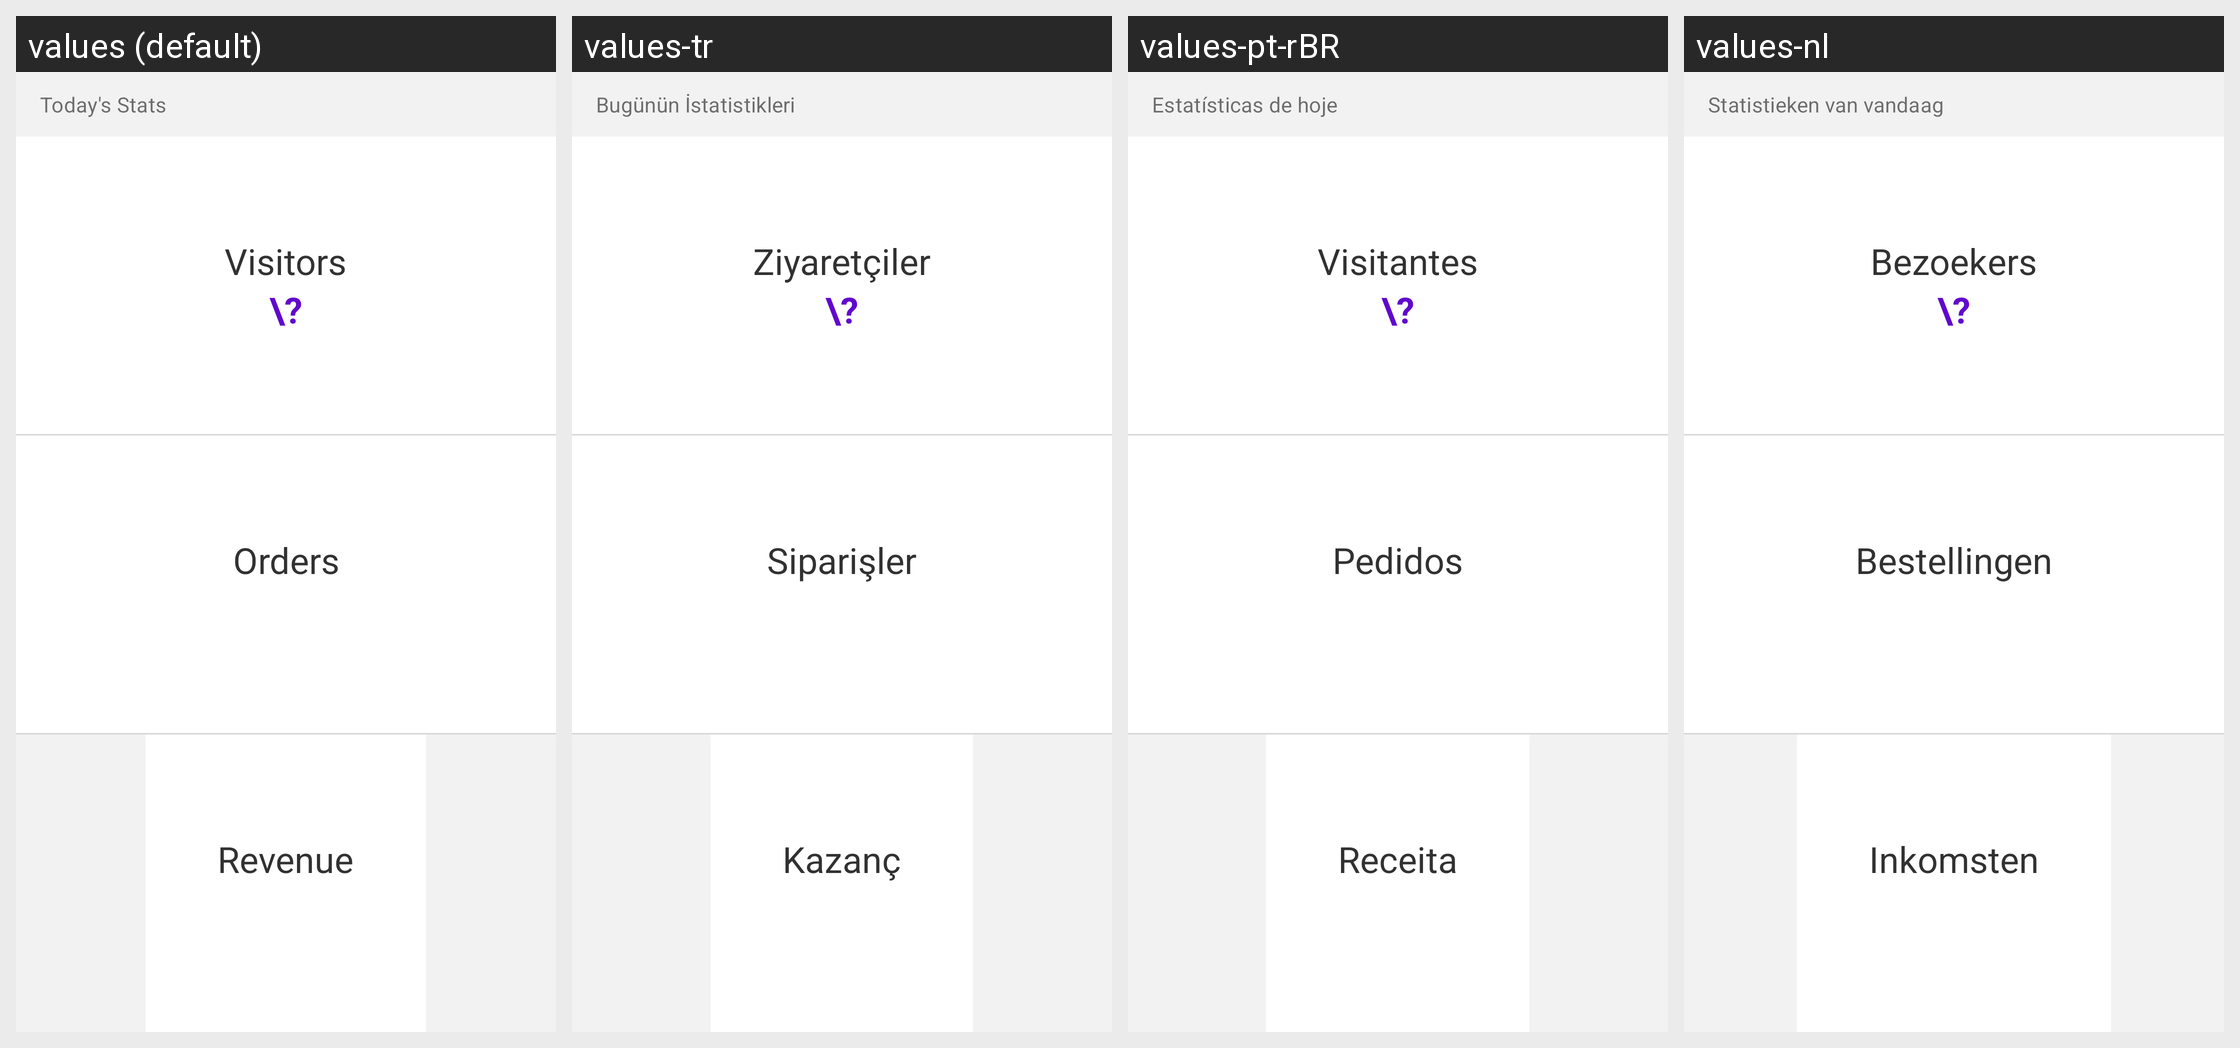

Translations of the strings shown on this Android screen, per locale in the grid:
Android screen res/layout/dashboard_main_stats_tv.xml rendered under 4 locales, left to right: values (default), values-tr, values-pt-rBR, values-nl. Device: Nexus 5 (rendered at 1080×1920; each locale shown at half size, 540×960, under a caption strip naming it); theme Theme.Woo.DayNight.
Other locales in the repository, not shown: values-ar, values-de, values-es, values-fr, values-he, values-id, values-it, values-ja, values-ko, values-ru, values-sv, values-zh-rCN, values-zh-rTW.
Strings drawn on this screen, with the default value and each locale's value (text and hints the layout hard-codes, and strings that could not be matched under every locale, appear in the picture but are not listed):

dashboard_stats_todays_stats
  values: Today's Stats
  values-tr: Bugünün İstatistikleri
  values-pt-rBR: Estatísticas de hoje
  values-nl: Statistieken van vandaag

dashboard_stats_visitors
  values: Visitors
  values-tr: Ziyaretçiler
  values-pt-rBR: Visitantes
  values-nl: Bezoekers

dashboard_stats_orders
  values: Orders
  values-tr: Siparişler
  values-pt-rBR: Pedidos
  values-nl: Bestellingen

dashboard_stats_revenue
  values: Revenue
  values-tr: Kazanç
  values-pt-rBR: Receita
  values-nl: Inkomsten
